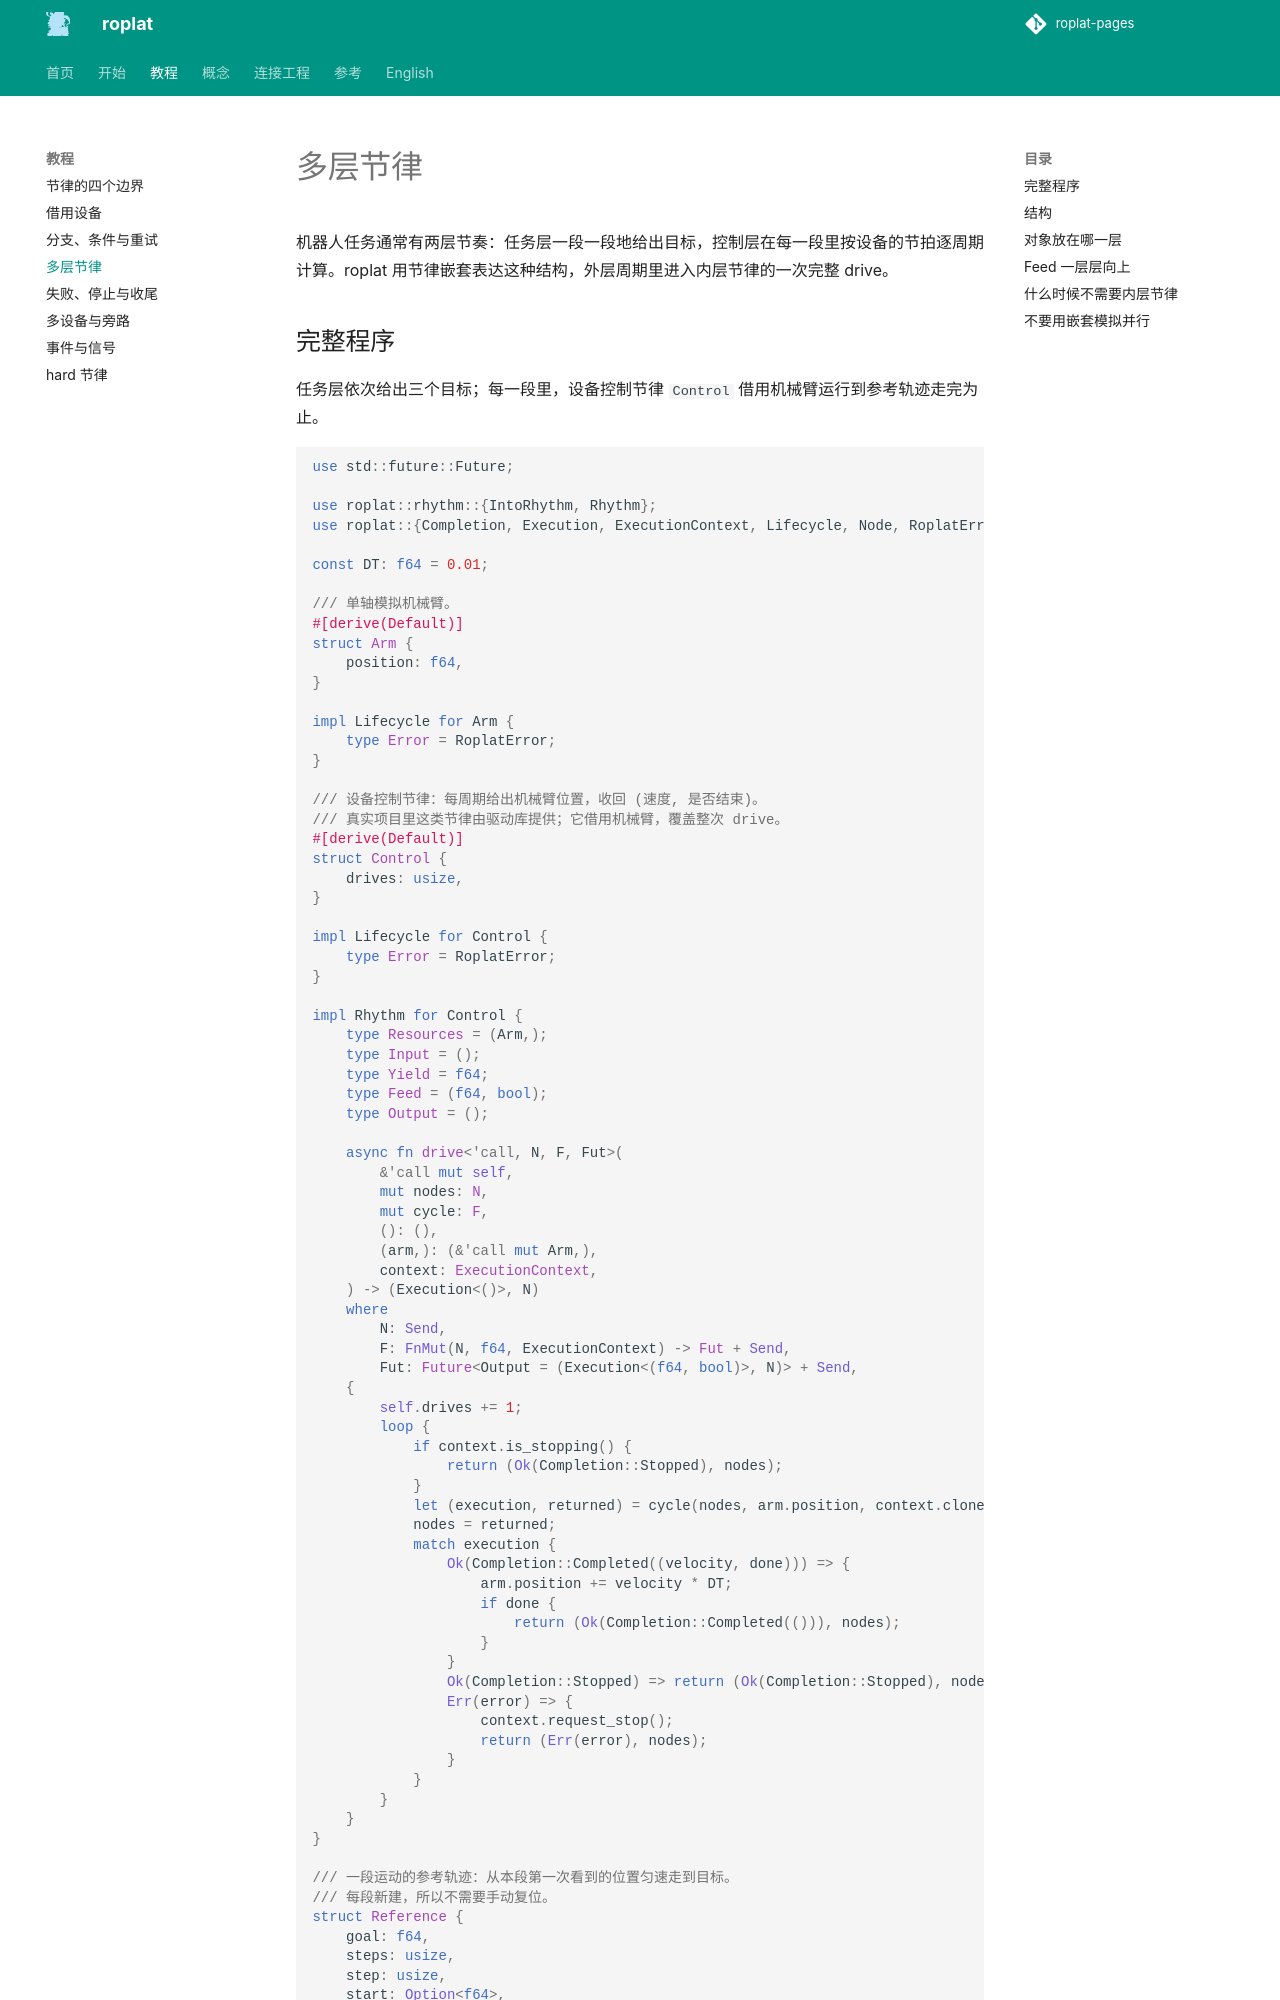

repository: Robot-Exp-Platform/roplat-pages · page: tutorial/layers/index.html · generator: mkdocs

# 多层节律

机器人任务通常有两层节奏：任务层一段一段地给出目标，控制层在每一段里按设备的节拍逐周期计算。roplat 用节律嵌套表达这种结构，外层周期里进入内层节律的一次完整 drive。

## 完整程序

任务层依次给出三个目标；每一段里，设备控制节律 `Control` 借用机械臂运行到参考轨迹走完为止。

<!-- roplat-example: layers -->
```rust
use std::future::Future;

use roplat::rhythm::{IntoRhythm, Rhythm};
use roplat::{Completion, Execution, ExecutionContext, Lifecycle, Node, RoplatError, RoplatResult};

const DT: f64 = 0.01;

/// 单轴模拟机械臂。
#[derive(Default)]
struct Arm {
    position: f64,
}

impl Lifecycle for Arm {
    type Error = RoplatError;
}

/// 设备控制节律：每周期给出机械臂位置，收回 (速度, 是否结束)。
/// 真实项目里这类节律由驱动库提供；它借用机械臂，覆盖整次 drive。
#[derive(Default)]
struct Control {
    drives: usize,
}

impl Lifecycle for Control {
    type Error = RoplatError;
}

impl Rhythm for Control {
    type Resources = (Arm,);
    type Input = ();
    type Yield = f64;
    type Feed = (f64, bool);
    type Output = ();

    async fn drive<'call, N, F, Fut>(
        &'call mut self,
        mut nodes: N,
        mut cycle: F,
        (): (),
        (arm,): (&'call mut Arm,),
        context: ExecutionContext,
    ) -> (Execution<()>, N)
    where
        N: Send,
        F: FnMut(N, f64, ExecutionContext) -> Fut + Send,
        Fut: Future<Output = (Execution<(f64, bool)>, N)> + Send,
    {
        self.drives += 1;
        loop {
            if context.is_stopping() {
                return (Ok(Completion::Stopped), nodes);
            }
            let (execution, returned) = cycle(nodes, arm.position, context.clone()).await;
            nodes = returned;
            match execution {
                Ok(Completion::Completed((velocity, done))) => {
                    arm.position += velocity * DT;
                    if done {
                        return (Ok(Completion::Completed(())), nodes);
                    }
                }
                Ok(Completion::Stopped) => return (Ok(Completion::Stopped), nodes),
                Err(error) => {
                    context.request_stop();
                    return (Err(error), nodes);
                }
            }
        }
    }
}
